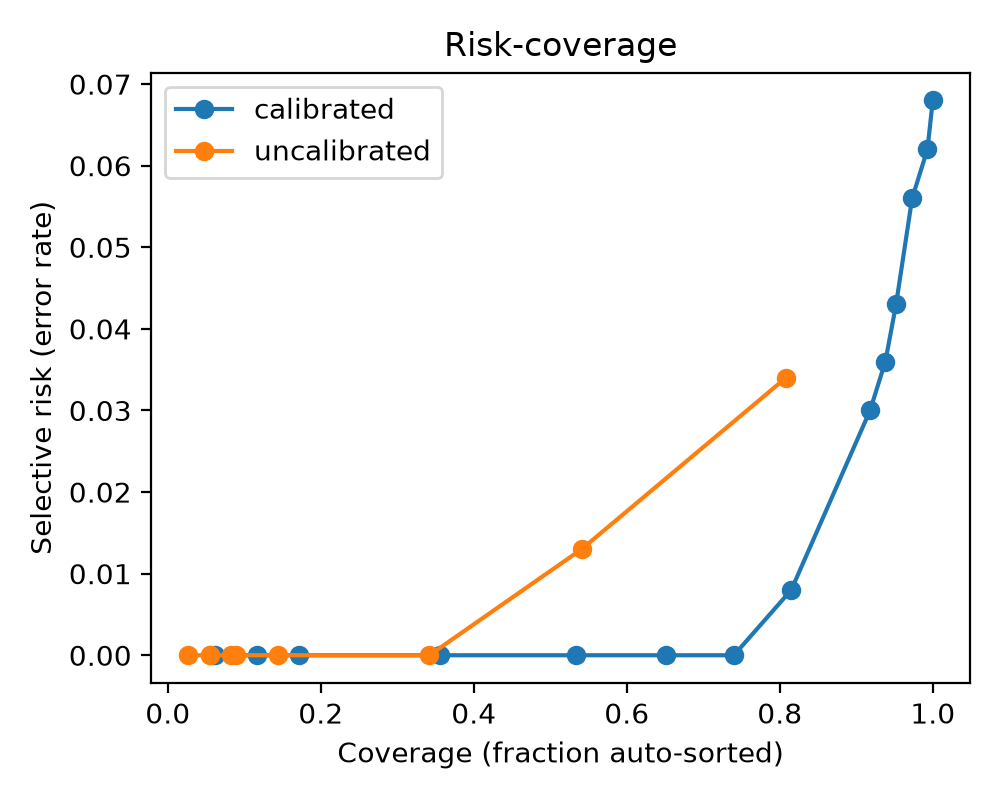

Values plotted in this chart, from the file beside it:
model, tau, coverage, selective_risk
uncalibrated, 0.3, 0.808, 0.034
calibrated, 0.3, 1.0, 0.068
uncalibrated, 0.35, 0.541, 0.013
calibrated, 0.35, 0.993, 0.062
uncalibrated, 0.4, 0.342, 0.0
calibrated, 0.4, 0.973, 0.056
uncalibrated, 0.45, 0.144, 0.0
calibrated, 0.45, 0.952, 0.043
uncalibrated, 0.5, 0.089, 0.0
calibrated, 0.5, 0.938, 0.036
uncalibrated, 0.55, 0.082, 0.0
calibrated, 0.55, 0.918, 0.03
uncalibrated, 0.6, 0.055, 0.0
calibrated, 0.6, 0.815, 0.008
uncalibrated, 0.65, 0.055, 0.0
calibrated, 0.65, 0.74, 0.0
uncalibrated, 0.7, 0.027, 0.0
calibrated, 0.7, 0.651, 0.0
calibrated, 0.75, 0.534, 0.0
calibrated, 0.8, 0.356, 0.0
calibrated, 0.85, 0.171, 0.0
calibrated, 0.9, 0.116, 0.0
calibrated, 0.95, 0.062, 0.0
